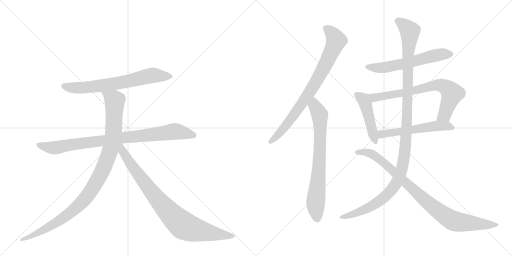
t = 0.00 s
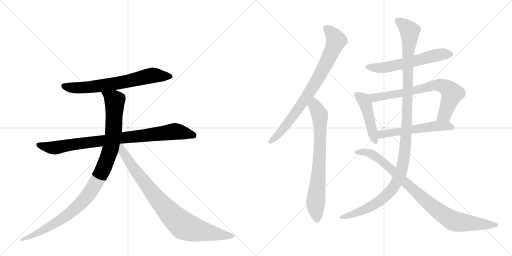
t = 2.14 s
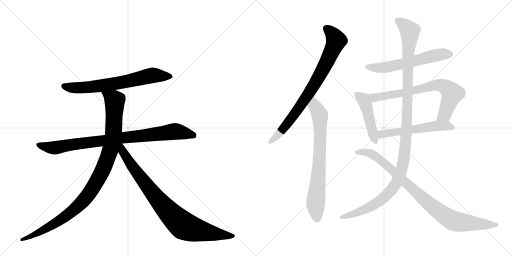
t = 4.28 s
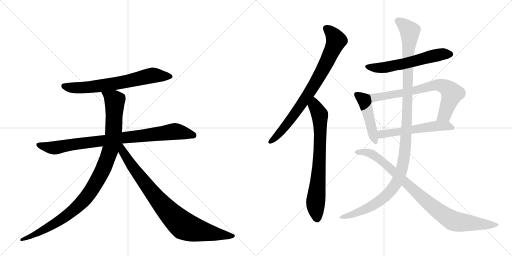
t = 6.42 s
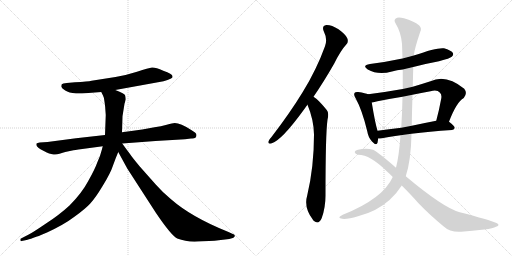
t = 8.55 s
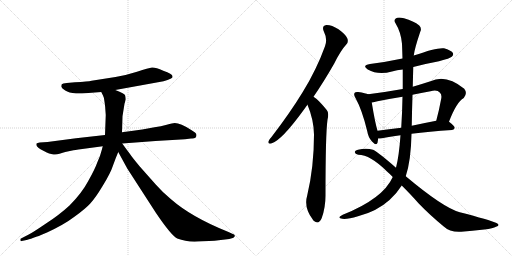
t = 10.69 s

The animated SVG that drew these frames (rendered in a browser with its animation timeline set to each time). Animation: 12 CSS @keyframes rules; one cycle of 10.69 s.

<svg version="1.1" viewBox="0 0 2048 1024" xmlns="http://www.w3.org/2000/svg">
  <g stroke="lightgray" stroke-dasharray="1,1" stroke-width="1" transform="scale(4, 4)">
    <line x1="0" y1="0" x2="256" y2="256"></line>
    <line x1="256" y1="0" x2="0" y2="256"></line>
    <line x1="128" y1="0" x2="128" y2="256"></line>
    <line x1="0" y1="128" x2="256" y2="128"></line>
    <line x1="256" y1="0" x2="512" y2="256"></line>
    <line x1="512" y1="0" x2="256" y2="256"></line>
    <line x1="384" y1="0" x2="384" y2="256"></line>
    <line x1="256" y1="128" x2="512" y2="128"></line>
  </g>
<g transform="scale(1, -1) translate(0, -850)">
   <style type="text/css">
    @keyframes keyframes0 {
      from {
       stroke: black;
       stroke-dashoffset: 688;
       stroke-width: 128;
       }
       69% {
       animation-timing-function: step-end;
       stroke: black;
       stroke-dashoffset: 0;
       stroke-width: 128;
       }
       to {
       stroke: black;
       stroke-width: 1024;
       }
       }
       #make-me-a-hanzi-animation-0 {
         animation: keyframes0 0.809896s both;
         animation-delay: 0.000000s;
         animation-timing-function: linear;
       }
    @keyframes keyframes1 {
      from {
       stroke: black;
       stroke-dashoffset: 883;
       stroke-width: 128;
       }
       74% {
       animation-timing-function: step-end;
       stroke: black;
       stroke-dashoffset: 0;
       stroke-width: 128;
       }
       to {
       stroke: black;
       stroke-width: 1024;
       }
       }
       #make-me-a-hanzi-animation-1 {
         animation: keyframes1 0.968587s both;
         animation-delay: 0.809896s;
         animation-timing-function: linear;
       }
    @keyframes keyframes2 {
      from {
       stroke: black;
       stroke-dashoffset: 1034;
       stroke-width: 128;
       }
       77% {
       animation-timing-function: step-end;
       stroke: black;
       stroke-dashoffset: 0;
       stroke-width: 128;
       }
       to {
       stroke: black;
       stroke-width: 1024;
       }
       }
       #make-me-a-hanzi-animation-2 {
         animation: keyframes2 1.091471s both;
         animation-delay: 1.778483s;
         animation-timing-function: linear;
       }
    @keyframes keyframes3 {
      from {
       stroke: black;
       stroke-dashoffset: 867;
       stroke-width: 128;
       }
       74% {
       animation-timing-function: step-end;
       stroke: black;
       stroke-dashoffset: 0;
       stroke-width: 128;
       }
       to {
       stroke: black;
       stroke-width: 1024;
       }
       }
       #make-me-a-hanzi-animation-3 {
         animation: keyframes3 0.955566s both;
         animation-delay: 2.869954s;
         animation-timing-function: linear;
       }
    @keyframes keyframes4 {
      from {
       stroke: black;
       stroke-dashoffset: 801;
       stroke-width: 128;
       }
       72% {
       animation-timing-function: step-end;
       stroke: black;
       stroke-dashoffset: 0;
       stroke-width: 128;
       }
       to {
       stroke: black;
       stroke-width: 1024;
       }
       }
       #make-me-a-hanzi-animation-4 {
         animation: keyframes4 0.901855s both;
         animation-delay: 3.825521s;
         animation-timing-function: linear;
       }
    @keyframes keyframes5 {
      from {
       stroke: black;
       stroke-dashoffset: 740;
       stroke-width: 128;
       }
       71% {
       animation-timing-function: step-end;
       stroke: black;
       stroke-dashoffset: 0;
       stroke-width: 128;
       }
       to {
       stroke: black;
       stroke-width: 1024;
       }
       }
       #make-me-a-hanzi-animation-5 {
         animation: keyframes5 0.852214s both;
         animation-delay: 4.727376s;
         animation-timing-function: linear;
       }
    @keyframes keyframes6 {
      from {
       stroke: black;
       stroke-dashoffset: 590;
       stroke-width: 128;
       }
       66% {
       animation-timing-function: step-end;
       stroke: black;
       stroke-dashoffset: 0;
       stroke-width: 128;
       }
       to {
       stroke: black;
       stroke-width: 1024;
       }
       }
       #make-me-a-hanzi-animation-6 {
         animation: keyframes6 0.730143s both;
         animation-delay: 5.579590s;
         animation-timing-function: linear;
       }
    @keyframes keyframes7 {
      from {
       stroke: black;
       stroke-dashoffset: 462;
       stroke-width: 128;
       }
       60% {
       animation-timing-function: step-end;
       stroke: black;
       stroke-dashoffset: 0;
       stroke-width: 128;
       }
       to {
       stroke: black;
       stroke-width: 1024;
       }
       }
       #make-me-a-hanzi-animation-7 {
         animation: keyframes7 0.625977s both;
         animation-delay: 6.309733s;
         animation-timing-function: linear;
       }
    @keyframes keyframes8 {
      from {
       stroke: black;
       stroke-dashoffset: 727;
       stroke-width: 128;
       }
       70% {
       animation-timing-function: step-end;
       stroke: black;
       stroke-dashoffset: 0;
       stroke-width: 128;
       }
       to {
       stroke: black;
       stroke-width: 1024;
       }
       }
       #make-me-a-hanzi-animation-8 {
         animation: keyframes8 0.841634s both;
         animation-delay: 6.935710s;
         animation-timing-function: linear;
       }
    @keyframes keyframes9 {
      from {
       stroke: black;
       stroke-dashoffset: 554;
       stroke-width: 128;
       }
       64% {
       animation-timing-function: step-end;
       stroke: black;
       stroke-dashoffset: 0;
       stroke-width: 128;
       }
       to {
       stroke: black;
       stroke-width: 1024;
       }
       }
       #make-me-a-hanzi-animation-9 {
         animation: keyframes9 0.700846s both;
         animation-delay: 7.777344s;
         animation-timing-function: linear;
       }
    @keyframes keyframes10 {
      from {
       stroke: black;
       stroke-dashoffset: 1199;
       stroke-width: 128;
       }
       80% {
       animation-timing-function: step-end;
       stroke: black;
       stroke-dashoffset: 0;
       stroke-width: 128;
       }
       to {
       stroke: black;
       stroke-width: 1024;
       }
       }
       #make-me-a-hanzi-animation-10 {
         animation: keyframes10 1.225749s both;
         animation-delay: 8.478190s;
         animation-timing-function: linear;
       }
    @keyframes keyframes11 {
      from {
       stroke: black;
       stroke-dashoffset: 908;
       stroke-width: 128;
       }
       75% {
       animation-timing-function: step-end;
       stroke: black;
       stroke-dashoffset: 0;
       stroke-width: 128;
       }
       to {
       stroke: black;
       stroke-width: 1024;
       }
       }
       #make-me-a-hanzi-animation-11 {
         animation: keyframes11 0.988932s both;
         animation-delay: 9.703939s;
         animation-timing-function: linear;
       }
</style>
<path d="M 461 490 L 654 525 Q 672 530 682 535 Q 692 539 690 545 Q 690 555 653 567 Q 622 581 608 580 Q 595 578 548 563 Q 501 548 462 542 L 366 527 Q 353 524 300 521 L 267 518 Q 250 516 247 513 Q 245 510 245 503 Q 247 497 261 488 Q 275 479 304 476 L 328 476 L 405 482 L 461 490 Z" fill="lightgray"></path> 
<path d="M 786 310 Q 786 316 780 320 L 765 330 Q 722 358 699 358 Q 691 358 667 351 Q 644 344 618 341 L 569 332 L 488 321 L 420 310 L 304 297 L 190 282 L 159 280 Q 149 278 146 276 Q 142 265 162 253 L 187 240 Q 195 235 209 233 Q 224 230 238 235 Q 252 240 261 242 L 289 248 Q 295 250 329 254 L 411 265 L 489 276 L 622 286 L 740 293 L 764 296 Q 786 294 786 310 Z" fill="lightgray"></path> 
<path d="M 488 321 L 490 385 L 498 435 L 503 452 Q 503 458 501 467 Q 500 476 461 490 C 433 501 392 509 405 482 L 412 468 Q 416 462 418 443 Q 421 423 421 417 L 423 390 L 420 310 L 411 265 L 407 250 Q 401 225 389 200 Q 380 174 353 126 Q 327 77 278 28 Q 238 -9 184 -44 Q 131 -80 115 -88 L 84 -104 Q 80 -105 82 -111 Q 81 -116 87 -114 L 106 -110 Q 112 -109 134 -101 L 148 -96 Q 155 -94 164 -90 L 188 -80 Q 257 -48 299 -16 Q 342 15 361 36 Q 381 57 411 107 Q 442 157 452 188 Q 463 219 473 242 L 488 321 Z" fill="lightgray"></path> 
<path d="M 473 242 L 509 176 L 624 -2 Q 685 -92 709 -104 Q 747 -119 793 -116 L 858 -113 L 917 -106 L 931 -102 Q 935 -101 939 -95 Q 942 -89 927 -84 L 914 -78 Q 766 -19 683 54 Q 653 78 623 112 L 560 183 Q 529 220 517 238 Q 509 248 489 276 C 471 300 451 283 473 242 Z" fill="lightgray"></path> 
<path d="M 1254 463 Q 1294 521 1337 596 Q 1362 647 1385 672 Q 1395 682 1389 697 Q 1385 710 1354 733 Q 1326 751 1305 750 Q 1286 747 1295 725 Q 1311 694 1300 665 Q 1266 571 1211 482 Q 1159 397 1086 302 Q 1076 292 1074 285 Q 1070 273 1085 276 Q 1125 286 1219 416 Q 1223 423 1230 431 L 1254 463 Z" fill="lightgray"></path> 
<path d="M 1230 431 Q 1255 371 1256 312 Q 1256 183 1229 69 Q 1214 20 1251 -28 Q 1252 -31 1256 -34 Q 1275 -50 1287 -22 Q 1302 20 1302 68 Q 1302 315 1310 371 Q 1317 399 1307 410 Q 1289 432 1275 446 Q 1266 456 1254 463 C 1229 480 1219 459 1230 431 Z" fill="lightgray"></path> 
<path d="M 1653 582 Q 1702 595 1756 605 Q 1801 617 1807 623 Q 1816 630 1811 639 Q 1804 649 1776 657 Q 1749 661 1655 628 L 1610 616 Q 1549 603 1480 594 Q 1446 588 1471 572 Q 1513 548 1568 564 Q 1587 570 1611 572 L 1653 582 Z" fill="lightgray"></path> 
<path d="M 1473 473 Q 1463 477 1433 482 Q 1421 483 1419 479 Q 1413 473 1422 458 Q 1449 409 1469 325 Q 1473 300 1488 284 Q 1506 265 1510 279 Q 1511 286 1513 296 L 1510 327 Q 1500 360 1487 440 C 1482 470 1482 470 1473 473 Z" fill="lightgray"></path> 
<path d="M 1796 363 Q 1826 442 1855 458 Q 1871 477 1857 495 Q 1784 555 1722 525 Q 1685 513 1651 503 L 1611 494 Q 1544 482 1473 473 C 1443 469 1458 435 1487 440 Q 1497 441 1510 445 Q 1559 455 1610 463 L 1650 471 Q 1684 478 1722 485 Q 1749 492 1759 480 Q 1768 473 1765 456 Q 1756 407 1745 367 C 1737 338 1785 335 1796 363 Z" fill="lightgray"></path> 
<path d="M 1646 315 Q 1715 324 1808 330 Q 1818 331 1819 339 Q 1819 346 1796 363 C 1782 374 1774 373 1745 367 Q 1693 357 1647 347 L 1605 339 Q 1554 333 1510 327 C 1480 323 1483 295 1513 296 Q 1520 296 1528 297 Q 1558 304 1602 309 L 1646 315 Z" fill="lightgray"></path> 
<path d="M 1623 145 Q 1644 208 1646 315 L 1647 347 Q 1648 411 1650 471 L 1651 503 Q 1652 543 1653 582 L 1655 628 Q 1658 655 1681 723 Q 1688 736 1677 748 Q 1655 766 1616 777 Q 1591 783 1583 776 Q 1574 769 1582 757 Q 1604 721 1608 675 Q 1609 647 1610 616 L 1611 572 Q 1611 533 1611 494 L 1610 463 Q 1609 402 1605 339 L 1602 309 Q 1596 225 1584 179 L 1571 142 Q 1532 55 1371 -9 Q 1358 -15 1357 -19 Q 1358 -23 1369 -25 Q 1388 -28 1432 -15 Q 1507 4 1558 50 Q 1586 75 1607 108 L 1623 145 Z" fill="lightgray"></path> 
<path d="M 1607 108 Q 1647 68 1674 37 Q 1717 -8 1775 -56 Q 1800 -80 1845 -77 Q 1888 -73 1937 -68 Q 1973 -64 1984 -57 Q 2003 -51 1986 -42 Q 1959 -30 1839 1 Q 1773 19 1623 145 L 1584 179 Q 1505 248 1492 251 Q 1464 260 1432 251 Q 1419 248 1419 241 Q 1420 234 1433 231 Q 1481 231 1548 164 Q 1560 154 1571 142 L 1607 108 Z" fill="lightgray"></path> 
      <clipPath id="make-me-a-hanzi-clip-0">
      <path d="M 461 490 L 654 525 Q 672 530 682 535 Q 692 539 690 545 Q 690 555 653 567 Q 622 581 608 580 Q 595 578 548 563 Q 501 548 462 542 L 366 527 Q 353 524 300 521 L 267 518 Q 250 516 247 513 Q 245 510 245 503 Q 247 497 261 488 Q 275 479 304 476 L 328 476 L 405 482 L 461 490 Z" fill="lightgray"></path>
      </clipPath>
      <path clip-path="url(#make-me-a-hanzi-clip-0)" d="M 254 506 L 284 499 L 334 499 L 494 521 L 601 547 L 681 544 " fill="none" id="make-me-a-hanzi-animation-0" stroke-dasharray="560 1120" stroke-linecap="round"></path>

      <clipPath id="make-me-a-hanzi-clip-1">
      <path d="M 786 310 Q 786 316 780 320 L 765 330 Q 722 358 699 358 Q 691 358 667 351 Q 644 344 618 341 L 569 332 L 488 321 L 420 310 L 304 297 L 190 282 L 159 280 Q 149 278 146 276 Q 142 265 162 253 L 187 240 Q 195 235 209 233 Q 224 230 238 235 Q 252 240 261 242 L 289 248 Q 295 250 329 254 L 411 265 L 489 276 L 622 286 L 740 293 L 764 296 Q 786 294 786 310 Z" fill="lightgray"></path>
      </clipPath>
      <path clip-path="url(#make-me-a-hanzi-clip-1)" d="M 154 272 L 190 261 L 225 259 L 286 272 L 694 324 L 773 309 " fill="none" id="make-me-a-hanzi-animation-1" stroke-dasharray="755 1510" stroke-linecap="round"></path>

      <clipPath id="make-me-a-hanzi-clip-2">
      <path d="M 488 321 L 490 385 L 498 435 L 503 452 Q 503 458 501 467 Q 500 476 461 490 C 433 501 392 509 405 482 L 412 468 Q 416 462 418 443 Q 421 423 421 417 L 423 390 L 420 310 L 411 265 L 407 250 Q 401 225 389 200 Q 380 174 353 126 Q 327 77 278 28 Q 238 -9 184 -44 Q 131 -80 115 -88 L 84 -104 Q 80 -105 82 -111 Q 81 -116 87 -114 L 106 -110 Q 112 -109 134 -101 L 148 -96 Q 155 -94 164 -90 L 188 -80 Q 257 -48 299 -16 Q 342 15 361 36 Q 381 57 411 107 Q 442 157 452 188 Q 463 219 473 242 L 488 321 Z" fill="lightgray"></path>
      </clipPath>
      <path clip-path="url(#make-me-a-hanzi-clip-2)" d="M 413 477 L 459 448 L 454 321 L 436 235 L 391 130 L 331 45 L 262 -16 L 165 -75 L 87 -109 " fill="none" id="make-me-a-hanzi-animation-2" stroke-dasharray="906 1812" stroke-linecap="round"></path>

      <clipPath id="make-me-a-hanzi-clip-3">
      <path d="M 473 242 L 509 176 L 624 -2 Q 685 -92 709 -104 Q 747 -119 793 -116 L 858 -113 L 917 -106 L 931 -102 Q 935 -101 939 -95 Q 942 -89 927 -84 L 914 -78 Q 766 -19 683 54 Q 653 78 623 112 L 560 183 Q 529 220 517 238 Q 509 248 489 276 C 471 300 451 283 473 242 Z" fill="lightgray"></path>
      </clipPath>
      <path clip-path="url(#make-me-a-hanzi-clip-3)" d="M 485 268 L 492 243 L 531 181 L 614 73 L 665 12 L 735 -53 L 811 -76 L 931 -94 " fill="none" id="make-me-a-hanzi-animation-3" stroke-dasharray="739 1478" stroke-linecap="round"></path>

      <clipPath id="make-me-a-hanzi-clip-4">
      <path d="M 1254 463 Q 1294 521 1337 596 Q 1362 647 1385 672 Q 1395 682 1389 697 Q 1385 710 1354 733 Q 1326 751 1305 750 Q 1286 747 1295 725 Q 1311 694 1300 665 Q 1266 571 1211 482 Q 1159 397 1086 302 Q 1076 292 1074 285 Q 1070 273 1085 276 Q 1125 286 1219 416 Q 1223 423 1230 431 L 1254 463 Z" fill="lightgray"></path>
      </clipPath>
      <path clip-path="url(#make-me-a-hanzi-clip-4)" d="M 1306 735 L 1324 721 L 1344 686 L 1300 588 L 1247 494 L 1171 382 L 1110 308 L 1083 285 " fill="none" id="make-me-a-hanzi-animation-4" stroke-dasharray="673 1346" stroke-linecap="round"></path>

      <clipPath id="make-me-a-hanzi-clip-5">
      <path d="M 1230 431 Q 1255 371 1256 312 Q 1256 183 1229 69 Q 1214 20 1251 -28 Q 1252 -31 1256 -34 Q 1275 -50 1287 -22 Q 1302 20 1302 68 Q 1302 315 1310 371 Q 1317 399 1307 410 Q 1289 432 1275 446 Q 1266 456 1254 463 C 1229 480 1219 459 1230 431 Z" fill="lightgray"></path>
      </clipPath>
      <path clip-path="url(#make-me-a-hanzi-clip-5)" d="M 1256 453 L 1260 425 L 1279 391 L 1281 346 L 1275 153 L 1262 28 L 1268 -25 " fill="none" id="make-me-a-hanzi-animation-5" stroke-dasharray="612 1224" stroke-linecap="round"></path>

      <clipPath id="make-me-a-hanzi-clip-6">
      <path d="M 1653 582 Q 1702 595 1756 605 Q 1801 617 1807 623 Q 1816 630 1811 639 Q 1804 649 1776 657 Q 1749 661 1655 628 L 1610 616 Q 1549 603 1480 594 Q 1446 588 1471 572 Q 1513 548 1568 564 Q 1587 570 1611 572 L 1653 582 Z" fill="lightgray"></path>
      </clipPath>
      <path clip-path="url(#make-me-a-hanzi-clip-6)" d="M 1473 584 L 1542 580 L 1765 633 L 1801 633 " fill="none" id="make-me-a-hanzi-animation-6" stroke-dasharray="462 924" stroke-linecap="round"></path>

      <clipPath id="make-me-a-hanzi-clip-7">
      <path d="M 1473 473 Q 1463 477 1433 482 Q 1421 483 1419 479 Q 1413 473 1422 458 Q 1449 409 1469 325 Q 1473 300 1488 284 Q 1506 265 1510 279 Q 1511 286 1513 296 L 1510 327 Q 1500 360 1487 440 C 1482 470 1482 470 1473 473 Z" fill="lightgray"></path>
      </clipPath>
      <path clip-path="url(#make-me-a-hanzi-clip-7)" d="M 1428 472 L 1457 447 L 1500 285 " fill="none" id="make-me-a-hanzi-animation-7" stroke-dasharray="334 668" stroke-linecap="round"></path>

      <clipPath id="make-me-a-hanzi-clip-8">
      <path d="M 1796 363 Q 1826 442 1855 458 Q 1871 477 1857 495 Q 1784 555 1722 525 Q 1685 513 1651 503 L 1611 494 Q 1544 482 1473 473 C 1443 469 1458 435 1487 440 Q 1497 441 1510 445 Q 1559 455 1610 463 L 1650 471 Q 1684 478 1722 485 Q 1749 492 1759 480 Q 1768 473 1765 456 Q 1756 407 1745 367 C 1737 338 1785 335 1796 363 Z" fill="lightgray"></path>
      </clipPath>
      <path clip-path="url(#make-me-a-hanzi-clip-8)" d="M 1481 470 L 1500 460 L 1614 478 L 1736 509 L 1759 510 L 1780 503 L 1809 476 L 1779 391 L 1752 372 " fill="none" id="make-me-a-hanzi-animation-8" stroke-dasharray="599 1198" stroke-linecap="round"></path>

      <clipPath id="make-me-a-hanzi-clip-9">
      <path d="M 1646 315 Q 1715 324 1808 330 Q 1818 331 1819 339 Q 1819 346 1796 363 C 1782 374 1774 373 1745 367 Q 1693 357 1647 347 L 1605 339 Q 1554 333 1510 327 C 1480 323 1483 295 1513 296 Q 1520 296 1528 297 Q 1558 304 1602 309 L 1646 315 Z" fill="lightgray"></path>
      </clipPath>
      <path clip-path="url(#make-me-a-hanzi-clip-9)" d="M 1520 304 L 1534 315 L 1741 346 L 1788 347 L 1810 339 " fill="none" id="make-me-a-hanzi-animation-9" stroke-dasharray="426 852" stroke-linecap="round"></path>

      <clipPath id="make-me-a-hanzi-clip-10">
      <path d="M 1623 145 Q 1644 208 1646 315 L 1647 347 Q 1648 411 1650 471 L 1651 503 Q 1652 543 1653 582 L 1655 628 Q 1658 655 1681 723 Q 1688 736 1677 748 Q 1655 766 1616 777 Q 1591 783 1583 776 Q 1574 769 1582 757 Q 1604 721 1608 675 Q 1609 647 1610 616 L 1611 572 Q 1611 533 1611 494 L 1610 463 Q 1609 402 1605 339 L 1602 309 Q 1596 225 1584 179 L 1571 142 Q 1532 55 1371 -9 Q 1358 -15 1357 -19 Q 1358 -23 1369 -25 Q 1388 -28 1432 -15 Q 1507 4 1558 50 Q 1586 75 1607 108 L 1623 145 Z" fill="lightgray"></path>
      </clipPath>
      <path clip-path="url(#make-me-a-hanzi-clip-10)" d="M 1591 766 L 1626 740 L 1639 722 L 1632 640 L 1624 288 L 1606 169 L 1575 102 L 1527 52 L 1436 1 L 1364 -21 " fill="none" id="make-me-a-hanzi-animation-10" stroke-dasharray="1071 2142" stroke-linecap="round"></path>

      <clipPath id="make-me-a-hanzi-clip-11">
      <path d="M 1607 108 Q 1647 68 1674 37 Q 1717 -8 1775 -56 Q 1800 -80 1845 -77 Q 1888 -73 1937 -68 Q 1973 -64 1984 -57 Q 2003 -51 1986 -42 Q 1959 -30 1839 1 Q 1773 19 1623 145 L 1584 179 Q 1505 248 1492 251 Q 1464 260 1432 251 Q 1419 248 1419 241 Q 1420 234 1433 231 Q 1481 231 1548 164 Q 1560 154 1571 142 L 1607 108 Z" fill="lightgray"></path>
      </clipPath>
      <path clip-path="url(#make-me-a-hanzi-clip-11)" d="M 1426 241 L 1469 240 L 1518 214 L 1730 23 L 1812 -33 L 1980 -49 " fill="none" id="make-me-a-hanzi-animation-11" stroke-dasharray="780 1560" stroke-linecap="round"></path>

</g>
</svg>
